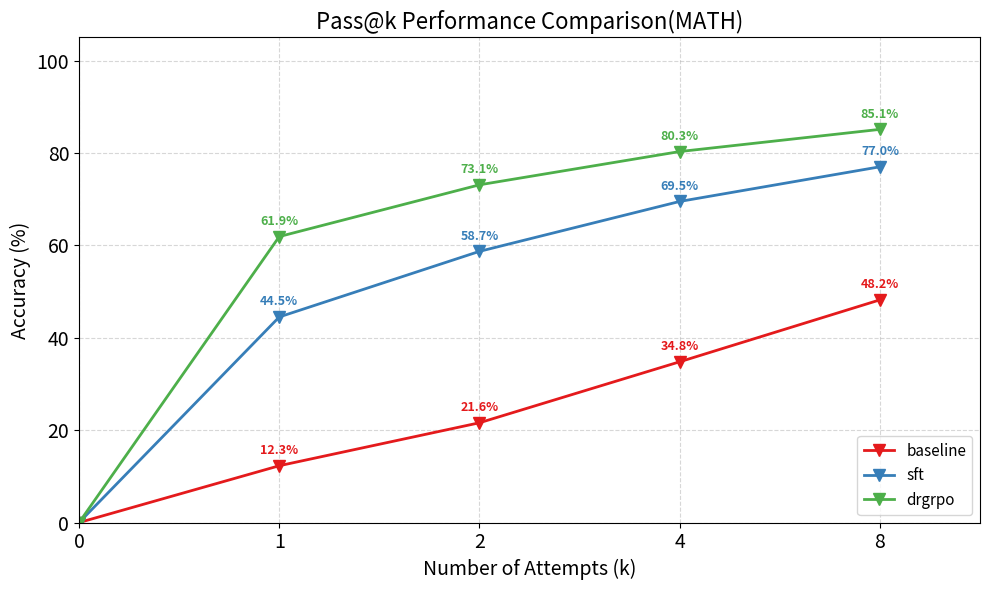

The matplotlib source for this figure: (Note: this script raises an exception after producing the figure.)
import os

import matplotlib.pyplot as plt
import numpy as np


def plot_pass_k_curve(results_list, task_name: str, show_k_list=[1, 2, 4, 8]):
    """
    Args:
        results_list: 包含多个结果字典的列表
        task_name:   任务名
        show_k_list: 列表，指定要展示哪些 k 值，例如 [1, 2, 4, 8]
        model_name: 用于标题的模型名称
    """
    plt.figure(figsize=(10, 6))
    plot_x = [0] + show_k_list
    # 定义颜色
    colors = ['#e41a1c', '#377eb8', '#4daf4a', '#984ea3', '#ff7f00']

    # 确保 show_k_list 是排序的
    show_k_list = sorted(show_k_list)
    x_labels = ['0'] + [str(k) for k in show_k_list]
    x_indices = range(len(x_labels))  # 用索引作为实际绘图的 X 坐标
    best_performance = 0.0
    for idx, result in enumerate(results_list):
        name = list(result.keys())[0]
        full_data = list(result.values())[0]
        best_performance = max(best_performance, np.max(full_data))

        # 根据 show_k_list 提取数据 (k是从1开始的，索引从0开始)
        display_data = [0.0]
        for k in show_k_list:
            if k <= len(full_data):
                display_data.append(full_data[k - 1] * 100)
            else:
                print(f"Warning: k={k} 超出了 {name} 的数据范围")

        # 绘制曲线
        color = colors[idx % len(colors)]
        plt.plot(x_indices, display_data, marker='v', linestyle='-',
                 linewidth=2, markersize=8, label=name, color=color)
        # 标注数值
        for i, val in enumerate(display_data[1:], start=1):
            if val is not None:
                plt.text(i, val + 2.5, f'{val:.1f}%', color=color,
                         fontsize=9, ha='center', fontweight='bold')

    # 图表装饰
    plt.title(f'Pass@k Performance Comparison({task_name})', fontsize=16)
    plt.xlabel('Number of Attempts (k)', fontsize=14)
    plt.ylabel('Accuracy (%)', fontsize=14)
    plt.tick_params(labelsize=14)

    # 设置横坐标刻度只显示列表中要求的数值
    plt.xticks(x_indices, x_labels)

    plt.ylim(0, 105)
    plt.xlim(0, len(x_indices) - 0.5)
    plt.grid(True, linestyle='--', alpha=0.5)
    if best_performance > 0.5:
        plt.legend(loc='lower right',fontsize=11)
    else:
        plt.legend(loc='upper right', fontsize=11)

    plt.tight_layout()

    # 保存图片
    save_name = f'{task_name} Pass@{show_k_list[-1]}对比图.png'
    save_path = os.path.join(os.getcwd(), 'asset/', save_name)
    plt.savefig(save_path, dpi=300)
    print(f"图表已保存为 {save_name}")
    # plt.show()

if __name__ == "__main__":
    baseline_full_pass8_result = {'baseline': (0.123, 0.216, 0.294, 0.348, 0.392, 0.428, 0.454, 0.482)}
    sft_full_pass8_result      = {'sft'     : (0.445, 0.587, 0.654, 0.695, 0.722, 0.743, 0.758, 0.770)}
    drgrpo_full_pass8_result   = {'drgrpo'  : (0.619, 0.731, 0.780, 0.803, 0.821, 0.833, 0.843, 0.851)}

    baseline_500_pass64_result = {'baseline': (0.144, 0.262, 0.320, 0.414, 0.482, 0.524, 0.578, 0.614,
                                               0.642, 0.664, 0.700, 0.710, 0.714, 0.734, 0.750, 0.758,
                                               0.774, 0.784, 0.790, 0.800, 0.806, 0.814, 0.818, 0.822,
                                               0.826, 0.828, 0.832, 0.840, 0.846, 0.854, 0.858, 0.862,
                                               0.864, 0.868, 0.870, 0.874, 0.878, 0.878, 0.882, 0.886,
                                               0.890, 0.892, 0.896, 0.896, 0.896, 0.898, 0.902, 0.902,
                                               0.902, 0.904, 0.906, 0.906, 0.906, 0.906, 0.908, 0.908,
                                               0.910, 0.910, 0.910, 0.912, 0.912, 0.914, 0.914, 0.916)}

    sft_500_pass64_result      = {'sft'     : (0.668, 0.816, 0.874, 0.896, 0.914, 0.926, 0.936, 0.942,
                                               0.944, 0.950, 0.952, 0.952, 0.954, 0.956, 0.956, 0.958,
                                               0.960, 0.962, 0.962, 0.964, 0.968, 0.970, 0.970, 0.970,
                                               0.970, 0.970, 0.972, 0.972, 0.974, 0.974, 0.976, 0.976,
                                               0.976, 0.976, 0.976, 0.976, 0.976, 0.978, 0.978, 0.978,
                                               0.978, 0.980, 0.982, 0.982, 0.982, 0.982, 0.982, 0.982,
                                               0.982, 0.982, 0.982, 0.982, 0.982, 0.982, 0.982, 0.982,
                                               0.982, 0.982, 0.982, 0.982, 0.982, 0.982, 0.982, 0.982)}

    drgrpo_500_pass64_result   = {'drgrpo'  : (0.834, 0.916, 0.952, 0.956, 0.962, 0.966, 0.966, 0.968,
                                               0.968, 0.972, 0.974, 0.974, 0.974, 0.974, 0.974, 0.974,
                                               0.974, 0.976, 0.976, 0.976, 0.976, 0.976, 0.976, 0.976,
                                               0.976, 0.976, 0.976, 0.976, 0.976, 0.978, 0.978, 0.980,
                                               0.980, 0.980, 0.980, 0.980, 0.980, 0.980, 0.980, 0.980,
                                               0.980, 0.980, 0.980, 0.982, 0.982, 0.982, 0.982, 0.984,
                                               0.984, 0.984, 0.984, 0.986, 0.986, 0.988, 0.988, 0.988,
                                               0.988, 0.988, 0.988, 0.988, 0.988, 0.988, 0.988, 0.988)}

    baseline_aime25_pass16_result= {'baseline': (0.033, 0.033, 0.033, 0.033, 0.033, 0.033, 0.033, 0.033,
                                                 0.033, 0.033, 0.033, 0.033, 0.033, 0.033, 0.033, 0.033)}

    sft_aime25_pass16_result     = {'sft'     : (0.000, 0.033, 0.067, 0.067, 0.100, 0.100, 0.100, 0.100,
                                                 0.100, 0.133, 0.133, 0.133, 0.167, 0.167, 0.167, 0.167)}

    drgrpo_aime25_pass16_result  = {'drgrpo'  : (0.033, 0.100, 0.100, 0.100, 0.167, 0.167, 0.200, 0.200,
                                                 0.200, 0.200, 0.233, 0.233, 0.233, 0.233, 0.233, 0.233)}

    baseline_aime24_pass64_result = {'baseline':(0.000, 0.000, 0.000, 0.000, 0.000, 0.000, 0.000, 0.000,
                                                 0.000, 0.000, 0.033, 0.033, 0.033, 0.033, 0.033, 0.067,
                                                 0.067, 0.067, 0.067, 0.067, 0.067, 0.067, 0.067, 0.067,
                                                 0.067, 0.100, 0.100, 0.100, 0.100, 0.100, 0.100, 0.100,
                                                 0.100, 0.100, 0.100, 0.100, 0.100, 0.100, 0.100, 0.100,
                                                 0.133, 0.133, 0.133, 0.133, 0.133, 0.133, 0.133, 0.133,
                                                 0.133, 0.133, 0.133, 0.133, 0.133, 0.133, 0.133, 0.133,
                                                 0.133, 0.133, 0.133, 0.133, 0.133, 0.133, 0.133, 0.133)}


    sft_aime24_pass64_result     = {'sft'     : (0.000, 0.000, 0.033, 0.033, 0.033, 0.100, 0.100, 0.100,
                                                 0.100, 0.133, 0.133, 0.133, 0.133, 0.133, 0.167, 0.167,
                                                 0.167, 0.167, 0.167, 0.167, 0.167, 0.167, 0.167, 0.167,
                                                 0.167, 0.167, 0.167, 0.167, 0.167, 0.167, 0.167, 0.167,
                                                 0.167, 0.167, 0.167, 0.167, 0.167, 0.167, 0.167, 0.167,
                                                 0.167, 0.167, 0.167, 0.167, 0.200, 0.233, 0.233, 0.233,
                                                 0.233, 0.233, 0.233, 0.233, 0.233, 0.233, 0.233, 0.233,
                                                 0.233, 0.233, 0.267, 0.267, 0.267, 0.267, 0.267, 0.267)}


    drgrpo_aime24_pass64_result  = {'drgrpo':   (0.033, 0.033, 0.067, 0.133, 0.133, 0.167, 0.167, 0.200,
                                                 0.200, 0.200, 0.233, 0.233, 0.267, 0.300, 0.333, 0.367,
                                                 0.367, 0.367, 0.367, 0.367, 0.367, 0.367, 0.367, 0.367,
                                                 0.367, 0.367, 0.367, 0.367, 0.400, 0.400, 0.400, 0.400,
                                                 0.400, 0.400, 0.400, 0.400, 0.400, 0.400, 0.400, 0.400,
                                                 0.400, 0.400, 0.400, 0.400, 0.400, 0.400, 0.400, 0.400,
                                                 0.400, 0.400, 0.400, 0.400, 0.400, 0.400, 0.400, 0.400,
                                                 0.400, 0.400, 0.400, 0.400, 0.400, 0.400, 0.400, 0.400)}


    baseline_aime25_pass64_result= {'baseline': (0.033, 0.033, 0.033, 0.033, 0.033, 0.033, 0.033, 0.033,
                                                 0.033, 0.033, 0.033, 0.033, 0.033, 0.033, 0.033, 0.033,
                                                 0.033, 0.033, 0.033, 0.033, 0.033, 0.033, 0.033, 0.033,
                                                 0.033, 0.033, 0.033, 0.033, 0.033, 0.033, 0.033, 0.033,
                                                 0.033, 0.033, 0.033, 0.033, 0.033, 0.033, 0.033, 0.033,
                                                 0.033, 0.033, 0.033, 0.033, 0.033, 0.033, 0.033, 0.033,
                                                 0.033, 0.033, 0.033, 0.033, 0.033, 0.033, 0.033, 0.033,
                                                 0.033, 0.033, 0.033, 0.033, 0.033, 0.033, 0.033, 0.033)}


    sft_aime25_pass64_result     = {'sft'     : (0.000, 0.033, 0.067, 0.067, 0.100, 0.100, 0.100, 0.100,
                                                 0.100, 0.133, 0.133, 0.133, 0.167, 0.167, 0.167, 0.167,
                                                 0.167, 0.167, 0.167, 0.167, 0.200, 0.200, 0.200, 0.200,
                                                 0.200, 0.200, 0.200, 0.200, 0.200, 0.200, 0.200, 0.200,
                                                 0.200, 0.200, 0.200, 0.200, 0.200, 0.200, 0.200, 0.200,
                                                 0.200, 0.200, 0.233, 0.233, 0.233, 0.233, 0.233, 0.233,
                                                 0.233, 0.233, 0.233, 0.233, 0.233, 0.233, 0.233, 0.233,
                                                 0.233, 0.233, 0.233, 0.233, 0.233, 0.233, 0.233, 0.233)}

    drgrpo_aime25_pass64_result = {'drgrpo'   : (0.033, 0.100, 0.100, 0.100, 0.167, 0.167, 0.200, 0.200,
                                                 0.200, 0.200, 0.233, 0.233, 0.233, 0.233, 0.233, 0.233,
                                                 0.233, 0.233, 0.233, 0.233, 0.233, 0.233, 0.233, 0.233,
                                                 0.267, 0.267, 0.267, 0.267, 0.267, 0.267, 0.267, 0.267,
                                                 0.267, 0.267, 0.267, 0.267, 0.267, 0.267, 0.267, 0.267,
                                                 0.267, 0.267, 0.267, 0.267, 0.267, 0.267, 0.267, 0.267,
                                                 0.267, 0.267, 0.267, 0.267, 0.267, 0.267, 0.267, 0.267,
                                                 0.267, 0.300, 0.300, 0.300, 0.300, 0.300, 0.300, 0.300)}

    baseline_AMC12_pass64_result = {'baseline': (0.024, 0.084, 0.108, 0.108, 0.120, 0.133, 0.145, 0.193,
                                                 0.205, 0.205, 0.205, 0.253, 0.253, 0.301, 0.301, 0.313,
                                                 0.325, 0.337, 0.349, 0.349, 0.349, 0.349, 0.361, 0.373,
                                                 0.373, 0.398, 0.398, 0.398, 0.398, 0.398, 0.422, 0.434,
                                                 0.434, 0.434, 0.434, 0.434, 0.434, 0.458, 0.482, 0.482,
                                                 0.494, 0.494, 0.494, 0.506, 0.506, 0.518, 0.518, 0.518,
                                                 0.518, 0.518, 0.518, 0.518, 0.530, 0.542, 0.542, 0.542,
                                                 0.542, 0.542, 0.554, 0.554, 0.554, 0.566, 0.566, 0.566)}

    sft_AMC12_pass64_result      = {'sft'     : (0.217, 0.253, 0.325, 0.349, 0.361, 0.386, 0.434, 0.482,
                                                 0.482, 0.506, 0.506, 0.530, 0.530, 0.530, 0.530, 0.542,
                                                 0.578, 0.590, 0.590, 0.602, 0.602, 0.602, 0.602, 0.602,
                                                 0.602, 0.602, 0.614, 0.614, 0.627, 0.651, 0.651, 0.651,
                                                 0.651, 0.651, 0.651, 0.651, 0.663, 0.663, 0.663, 0.663,
                                                 0.663, 0.663, 0.663, 0.663, 0.687, 0.699, 0.699, 0.699,
                                                 0.699, 0.699, 0.699, 0.699, 0.699, 0.711, 0.711, 0.723,
                                                 0.723, 0.735, 0.735, 0.735, 0.735, 0.735, 0.735, 0.735)}

    drgrpo_AMC12_pass64_result   = {'drgrpo'  : (0.325, 0.398, 0.470, 0.530, 0.554, 0.566, 0.566, 0.590,
                                                 0.602, 0.614, 0.627, 0.627, 0.651, 0.663, 0.675, 0.675,
                                                 0.675, 0.675, 0.687, 0.699, 0.699, 0.699, 0.699, 0.699,
                                                 0.699, 0.723, 0.723, 0.723, 0.723, 0.723, 0.723, 0.723,
                                                 0.723, 0.723, 0.723, 0.723, 0.723, 0.723, 0.735, 0.735,
                                                 0.735, 0.735, 0.735, 0.735, 0.735, 0.735, 0.735, 0.735,
                                                 0.735, 0.747, 0.747, 0.747, 0.747, 0.747, 0.747, 0.759,
                                                 0.759, 0.759, 0.759, 0.759, 0.759, 0.759, 0.759, 0.759)}


    math_full_pass8_results  = [baseline_full_pass8_result, sft_full_pass8_result, drgrpo_full_pass8_result]
    math500_pass64_results   = [baseline_500_pass64_result, sft_500_pass64_result, drgrpo_500_pass64_result]
    amc12_pass64_results     = [baseline_AMC12_pass64_result,  sft_AMC12_pass64_result,  drgrpo_AMC12_pass64_result]
    aime_2025_pass16_results = [baseline_aime25_pass16_result, sft_aime25_pass16_result, drgrpo_aime25_pass16_result]
    aime_2025_pass64_results = [baseline_aime25_pass64_result, sft_aime25_pass64_result, drgrpo_aime25_pass64_result]
    aime_2024_pass64_results = [baseline_aime24_pass64_result, sft_aime24_pass64_result, drgrpo_aime24_pass64_result]




    pass64_target_k = [1, 2, 4, 8, 16, 32, 64]
    pass16_target_k = pass64_target_k[:-2]
    pass8_target_k = pass64_target_k[:-3]

    # MATH Pass@8
    plot_pass_k_curve(math_full_pass8_results, 'MATH', pass8_target_k)

    # MATH-500 Pass@64
    plot_pass_k_curve(math500_pass64_results,'MATH-500', pass64_target_k)

    # AMC12 Pass@64
    plot_pass_k_curve(amc12_pass64_results, 'AMC12', pass64_target_k)

    # AIME-2024 Pass@64
    plot_pass_k_curve(aime_2024_pass64_results, 'AIME-2024', pass64_target_k)

    # AIME-2025 Pass@64
    plot_pass_k_curve(aime_2025_pass64_results, 'AIME-2025', pass64_target_k)
